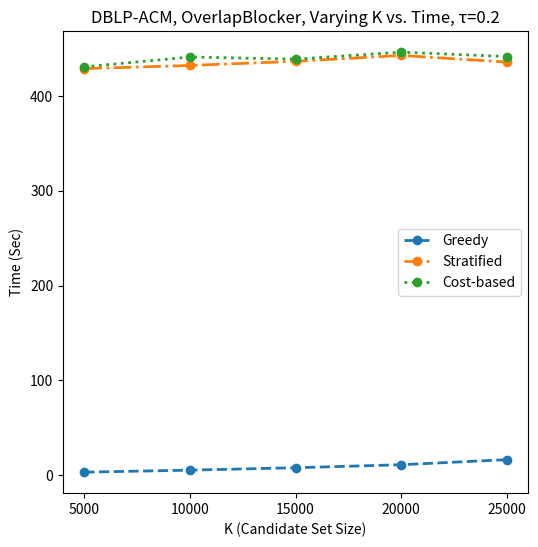

Write Python code to recreate this figure. (Note: this script raises an exception after producing the figure.)
import matplotlib.pyplot as plt

# ---------------------------------------------------------------
# DA-OB
k = [5000, 10000, 15000, 20000, 25000]
tau = [0.1, 0.15, 0.2, 0.25, 0.3]

default_k = 20000
default_tau = 0.2

varying_k_time_greedy = [3.052, 5.186, 7.707, 10.906, 16.249]
varying_k_time_stratified = [428.891, 432.201, 436.61, 442.785, 435.77]
varying_k_time_cost_based = [430.762, 441.105, 438.904, 446.247, 441.582]

varying_tau_time_greedy = [12.594, 11.813, 10.983, 10.538, 10.218]
varying_tau_time_stratified = [433.47, 442.785, 442.785, 442.785, 442.785]
varying_tau_time_cost_based = [444.816, 446.99, 446.247, 447.451, 441.108]

fig = plt.figure(figsize=(6, 6))
plt.plot(
    k, varying_k_time_greedy, label="Greedy", marker="o", linestyle="--", linewidth=2
)
plt.plot(
    k,
    varying_k_time_stratified,
    label="Stratified",
    marker="o",
    linestyle="-.",
    linewidth=2,
)
plt.plot(
    k,
    varying_k_time_cost_based,
    label="Cost-based",
    marker="o",
    linestyle=":",
    linewidth=2,
)
plt.legend()
plt.title("DBLP-ACM, OverlapBlocker, Varying K vs. Time, \u03C4=" + str(default_tau))
plt.xlabel("K (Candidate Set Size)")
plt.ylabel("Time (Sec)")
plt.xticks(k)
plt.savefig("plots/DA_OB_K_vs_Time.png", dpi=300)

fig = plt.figure(figsize=(6, 6))
plt.plot(
    tau,
    varying_tau_time_greedy,
    label="Greedy",
    marker="o",
    linestyle="--",
    linewidth=2,
)
plt.plot(
    tau,
    varying_tau_time_stratified,
    label="Stratified",
    marker="o",
    linestyle="-.",
    linewidth=2,
)
plt.plot(
    tau,
    varying_tau_time_cost_based,
    label="Cost-based",
    marker="o",
    linestyle=":",
    linewidth=2,
)
plt.legend()
plt.title("DBLP-ACM, OverlapBlocker, Varying \u03C4 vs. Time, K=" + str(default_k))
plt.xlabel("\u03C4 (Fairness Threshold)")
plt.ylabel("Time (Sec)")
plt.xticks(tau)
plt.savefig("plots/DA_OB_tau_vs_Time.png", dpi=300)

# ---------------------------------------------------------------
# DA-DB
k = [2000, 3000, 4000, 5000, 6000]
tau = [0.1, 0.15, 0.2, 0.25, 0.3]

default_k = 3000
default_tau = 0.2

varying_k_time_greedy = [1.15, 1.293, 2.823, 5.137, 8.321]
varying_k_time_stratified = [419.55, 417.82, 419.35, 417.63, 427.26]
varying_k_time_cost_based = [429.272, 430.58, 429.413, 428.712, 429.915]

varying_tau_time_greedy = [19.176, 1.33, 1.318, 1.359, 1.25]
varying_tau_time_stratified = [419.35, 419.35, 419.35, 419.35, 419.35]
varying_tau_time_cost_based = [430.322, 429.634, 429.413, 431.12, 430.991]


fig = plt.figure(figsize=(6, 6))
plt.plot(
    k, varying_k_time_greedy, label="Greedy", marker="o", linestyle="--", linewidth=2
)
plt.plot(
    k,
    varying_k_time_stratified,
    label="Stratified",
    marker="o",
    linestyle="-.",
    linewidth=2,
)
plt.plot(
    k,
    varying_k_time_cost_based,
    label="Cost-based",
    marker="o",
    linestyle=":",
    linewidth=2,
)
plt.legend()
plt.title("DBLP-ACM, DeepBlocker, Varying K vs. Time, \u03C4=" + str(default_tau))
plt.xlabel("K (Candidate Set Size)")
plt.ylabel("Time (Sec)")
plt.xticks(k)
plt.savefig("plots/DA_DB_K_vs_Time.png", dpi=300)

fig = plt.figure(figsize=(6, 6))
plt.plot(
    tau,
    varying_tau_time_greedy,
    label="Greedy",
    marker="o",
    linestyle="--",
    linewidth=2,
)
plt.plot(
    tau,
    varying_tau_time_stratified,
    label="Stratified",
    marker="o",
    linestyle="-.",
    linewidth=2,
)
plt.plot(
    tau,
    varying_tau_time_cost_based,
    label="Cost-based",
    marker="o",
    linestyle=":",
    linewidth=2,
)
plt.legend()
plt.title("DBLP-ACM, DeepBlocker, Varying \u03C4 vs. Time, K=" + str(default_k))
plt.xlabel("\u03C4 (Fairness Threshold)")
plt.ylabel("Time (Sec)")
plt.xticks(tau)
plt.savefig("plots/DA_DB_tau_vs_Time.png", dpi=300)

# ---------------------------------------------------------------
# DA-SW
k = [2000, 3000, 4000, 5000, 6000]
tau = [0.1, 0.15, 0.2, 0.25, 0.3]

default_k = 3000
default_tau = 0.1

varying_k_time_greedy = [1.527, 4.303, 17.031, 23.777, 57.834]
varying_k_time_stratified = [439.171, 436.28, 439.94, 436.307, 446.746]
varying_k_time_cost_based = [439.268, 437.833, 436.689, 437.811, 448.063]

varying_tau_time_greedy = [4.362, 1.66, 1.387, 1.387, 1.387]
varying_tau_time_stratified = [436.28, 436.28, 436.28, 436.28, 436.28]
varying_tau_time_cost_based = [437.833, 431.052, 437.129, 437.129, 437.129]


fig = plt.figure(figsize=(6, 6))
plt.plot(
    k, varying_k_time_greedy, label="Greedy", marker="o", linestyle="--", linewidth=2
)
plt.plot(
    k,
    varying_k_time_stratified,
    label="Stratified",
    marker="o",
    linestyle="-.",
    linewidth=2,
)
plt.plot(
    k,
    varying_k_time_cost_based,
    label="Cost-based",
    marker="o",
    linestyle=":",
    linewidth=2,
)
plt.legend()
plt.title("DBLP-ACM, Sudowoodo, Varying K vs. Time, \u03C4=" + str(default_tau))
plt.xlabel("K (Candidate Set Size)")
plt.ylabel("Time (Sec)")
plt.xticks(k)
plt.savefig("plots/DA_SW_K_vs_Time.png", dpi=300)

fig = plt.figure(figsize=(6, 6))
plt.plot(
    tau,
    varying_tau_time_greedy,
    label="Greedy",
    marker="o",
    linestyle="--",
    linewidth=2,
)
plt.plot(
    tau,
    varying_tau_time_stratified,
    label="Stratified",
    marker="o",
    linestyle="-.",
    linewidth=2,
)
plt.plot(
    tau,
    varying_tau_time_cost_based,
    label="Cost-based",
    marker="o",
    linestyle=":",
    linewidth=2,
)
plt.legend()
plt.title("DBLP-ACM, Sudowoodo, Varying \u03C4 vs. Time, K=" + str(default_k))
plt.xlabel("\u03C4 (Fairness Threshold)")
plt.ylabel("Time (Sec)")
plt.xticks(tau)
plt.savefig("plots/DA_SW_tau_vs_Time.png", dpi=300)

# ---------------------------------------------------------------
# Music-OB
k = [10000, 20000, 30000, 40000, 50000]
tau = [1.0, 2.0, 3.0, 4.0, 5.0]

default_k = 30000
default_tau = 3.0

varying_k_time_greedy = [6.337, 10.474, 15.337, 19.308, 23.53]
varying_k_time_stratified = [433.532, 438.491, 456.462, 484.296, 540.788]
varying_k_time_cost_based = [451.298, 478.362, 492.134, 460.71, 480.501]

varying_tau_time_greedy = [18.053, 16.153, 15.173, 15.002, 14.858]
varying_tau_time_stratified = [456.462, 456.462, 456.462, 456.462, 456.462]
varying_tau_time_cost_based = [856.62, 522.922, 492.134, 462.919, 452.889]


fig = plt.figure(figsize=(6, 6))
plt.plot(
    k, varying_k_time_greedy, label="Greedy", marker="o", linestyle="--", linewidth=2
)
plt.plot(
    k,
    varying_k_time_stratified,
    label="Stratified",
    marker="o",
    linestyle="-.",
    linewidth=2,
)
plt.plot(
    k,
    varying_k_time_cost_based,
    label="Cost-based",
    marker="o",
    linestyle=":",
    linewidth=2,
)
plt.legend()
plt.title("MusicBrainz, OverlapBlocker, Varying K vs. Time, \u03C4=" + str(default_tau))
plt.xlabel("K (Candidate Set Size)")
plt.ylabel("Time (Sec)")
plt.xticks(k)
plt.savefig("plots/Music_OB_K_vs_Time.png", dpi=300)

fig = plt.figure(figsize=(6, 6))
plt.plot(
    tau,
    varying_tau_time_greedy,
    label="Greedy",
    marker="o",
    linestyle="--",
    linewidth=2,
)
plt.plot(
    tau,
    varying_tau_time_stratified,
    label="Stratified",
    marker="o",
    linestyle="-.",
    linewidth=2,
)
plt.plot(
    tau,
    varying_tau_time_cost_based,
    label="Cost-based",
    marker="o",
    linestyle=":",
    linewidth=2,
)
plt.legend()
plt.title("MusicBrainz, OverlapBlocker, Varying \u03C4 vs. Time, K=" + str(default_k))
plt.xlabel("\u03C4 (Fairness Threshold)")
plt.ylabel("Time (Sec)")
plt.xticks(tau)
plt.savefig("plots/Music_OB_tau_vs_Time.png", dpi=300)
# ---------------------------------------------------------------
# Music_DB

k = [5000, 10000, 15000, 20000, 30000]
tau = [1.0, 2.0, 3.0, 4.0, 5.0]

default_k = 15000
default_tau = 3.0

varying_k_time_greedy = [479.413, 2050.442, 3312.865, 4020.367, 4888.561]
varying_k_time_stratified = [438.51, 437.003, 438.962, 447.172, 462.882]
varying_k_time_cost_based = [439.379, 466.148, 493.512, 498.65, 484.014]

varying_tau_time_greedy = [12738.57, 4403.815, 3312.865, 2747.283, 2265.999]
varying_tau_time_stratified = [438.962, 438.962, 438.962, 438.962, 438.962]
varying_tau_time_cost_based = [758.484, 570.926, 493.512, 451.627, 441.488]

fig = plt.figure(figsize=(6, 6))
plt.plot(
    k, varying_k_time_greedy, label="Greedy", marker="o", linestyle="--", linewidth=2
)
plt.plot(
    k,
    varying_k_time_stratified,
    label="Stratified",
    marker="o",
    linestyle="-.",
    linewidth=2,
)
plt.plot(
    k,
    varying_k_time_cost_based,
    label="Cost-based",
    marker="o",
    linestyle=":",
    linewidth=2,
)
plt.legend()
plt.title("MusicBrainz, DeepBlocker, Varying K vs. Time, \u03C4=" + str(default_tau))
plt.xlabel("K (Candidate Set Size)")
plt.ylabel("Time (Sec)")
plt.xticks(k)
plt.savefig("plots/Music_DB_K_vs_Time.png", dpi=300)

fig = plt.figure(figsize=(6, 6))
plt.plot(
    tau,
    varying_tau_time_greedy,
    label="Greedy",
    marker="o",
    linestyle="--",
    linewidth=2,
)
plt.plot(
    tau,
    varying_tau_time_stratified,
    label="Stratified",
    marker="o",
    linestyle="-.",
    linewidth=2,
)
plt.plot(
    tau,
    varying_tau_time_cost_based,
    label="Cost-based",
    marker="o",
    linestyle=":",
    linewidth=2,
)
plt.legend()
plt.title("MusicBrainz, DeepBlocker, Varying \u03C4 vs. Time, K=" + str(default_k))
plt.xlabel("\u03C4 (Fairness Threshold)")
plt.ylabel("Time (Sec)")
plt.xticks(tau)
plt.savefig("plots/Music_DB_tau_vs_Time.png", dpi=300)
# ---------------------------------------------------------------
# Music_SW
k = [2000, 4000, 6000, 8000, 10000]
tau = [0.1, 0.15, 0.2, 0.25, 0.3]

default_k = 6000
default_tau = 0.2

varying_k_time_greedy = [1.396, 232.213, 1091.536, 1110.921, 1222.351]
varying_k_time_stratified = [434.914, 433.784, 439.618, 438.32, 440.167]
varying_k_time_cost_based = [433.052, 446.044, 485.274, 545.971, 617.834]

varying_tau_time_greedy = [1533.49, 1268.659, 1091.536, 887.97, 685.754]
varying_tau_time_stratified = [439.618, 439.618, 439.618, 439.618, 439.618]
varying_tau_time_cost_based = [489.235, 483.902, 485.274, 483.236, 480.877]

fig = plt.figure(figsize=(6, 6))
plt.plot(
    k, varying_k_time_greedy, label="Greedy", marker="o", linestyle="--", linewidth=2
)
plt.plot(
    k,
    varying_k_time_stratified,
    label="Stratified",
    marker="o",
    linestyle="-.",
    linewidth=2,
)
plt.plot(
    k,
    varying_k_time_cost_based,
    label="Cost-based",
    marker="o",
    linestyle=":",
    linewidth=2,
)
plt.legend()
plt.title("MusicBrainz, Sudowoodo, Varying K vs. Time, \u03C4=" + str(default_tau))
plt.xlabel("K (Candidate Set Size)")
plt.ylabel("Time (Sec)")
plt.xticks(k)
plt.savefig("plots/Music_SW_K_vs_Time.png", dpi=300)

fig = plt.figure(figsize=(6, 6))
plt.plot(
    tau,
    varying_tau_time_greedy,
    label="Greedy",
    marker="o",
    linestyle="--",
    linewidth=2,
)
plt.plot(
    tau,
    varying_tau_time_stratified,
    label="Stratified",
    marker="o",
    linestyle="-.",
    linewidth=2,
)
plt.plot(
    tau,
    varying_tau_time_cost_based,
    label="Cost-based",
    marker="o",
    linestyle=":",
    linewidth=2,
)
plt.legend()
plt.title("MusicBrainz, Sudowoodo, Varying \u03C4 vs. Time, K=" + str(default_k))
plt.xlabel("\u03C4 (Fairness Threshold)")
plt.ylabel("Time (Sec)")
plt.xticks(tau)
plt.savefig("plots/Music_SW_tau_vs_Time.png", dpi=300)

# ---------------------------------------------------------------
# DS-OB
k = [100000, 125000, 150000, 175000, 200000]
tau = [0.05, 0.1, 0.15, 0.2, 0.25]

default_k = 150000
default_tau = 0.1

varying_k_time_greedy = [168.53, 295.975, 890.873, 867.772, 802.254]
varying_k_time_stratified = [1216.061, 1721.8, 2301.403, 3306.581, 3798.126]
# varying_k_time_cost_based = []

varying_tau_time_greedy = [862.026, 890.873, 449.903, 331.666, 276.397]
varying_tau_time_stratified = [2301.403, 2301.403, 2301.403, 2301.403, 2301.403]
# varying_tau_time_cost_based = []

fig = plt.figure(figsize=(6, 6))
plt.plot(
    k, varying_k_time_greedy, label="Greedy", marker="o", linestyle="--", linewidth=2
)
plt.plot(
    k,
    varying_k_time_stratified,
    label="Stratified",
    marker="o",
    linestyle="-.",
    linewidth=2,
)
# plt.plot(
#     k,
#     varying_k_time_cost_based,
#     label="Cost-based",
#     marker="o",
#     linestyle=":",
#     linewidth=2,
# )
plt.legend()
plt.title(
    "DBLP-Scholar, OverlapBlocker, Varying K vs. Time, \u03C4=" + str(default_tau)
)
plt.xlabel("K (Candidate Set Size)")
plt.ylabel("Time (Sec)")
plt.xticks(k)
plt.savefig("plots/DS_OB_K_vs_Time.png", dpi=300)

fig = plt.figure(figsize=(6, 6))
plt.plot(
    tau,
    varying_tau_time_greedy,
    label="Greedy",
    marker="o",
    linestyle="--",
    linewidth=2,
)
plt.plot(
    tau,
    varying_tau_time_stratified,
    label="Stratified",
    marker="o",
    linestyle="-.",
    linewidth=2,
)
# plt.plot(
#     tau,
#     varying_tau_time_cost_based,
#     label="Cost-based",
#     marker="o",
#     linestyle=":",
#     linewidth=2,
# )
plt.legend()
plt.title("DBLP-Scholar, OverlapBlocker, Varying \u03C4 vs. Time, K=" + str(default_k))
plt.xlabel("\u03C4 (Fairness Threshold)")
plt.ylabel("Time (Sec)")
plt.xticks(tau)
plt.savefig("plots/DS_OB_tau_vs_Time.png", dpi=300)
# ---------------------------------------------------------------
# DS-DB
k = [5000, 10000, 15000, 20000, 25000]
tau = [0.2, 0.25, 0.3, 0.35, 0.4]

default_k = 20000
default_tau = 0.3

varying_k_time_greedy = [1.394, 229.5, 862.5, 4380, 9857.5]
varying_k_time_stratified = [492.632, 506.614, 535.361, 556.922, 576.856]
varying_k_time_cost_based = [589.99, 729.277, 981.392, 1350.384, 2068.31]

varying_tau_time_greedy = [8140.66, 6314.66, 4380, 2510, 1711.5]
varying_tau_time_stratified = [556.922, 556.922, 556.922, 556.922, 556.922]
varying_tau_time_cost_based = [1883, 1580.519, 1350.384, 1147.144, 1011.506]

fig = plt.figure(figsize=(6, 6))
plt.plot(
    k, varying_k_time_greedy, label="Greedy", marker="o", linestyle="--", linewidth=2
)
plt.plot(
    k,
    varying_k_time_stratified,
    label="Stratified",
    marker="o",
    linestyle="-.",
    linewidth=2,
)
plt.plot(
    k,
    varying_k_time_cost_based,
    label="Cost-based",
    marker="o",
    linestyle=":",
    linewidth=2,
)
plt.legend()
plt.title("DBLP-Scholar, DeepBlocker, Varying K vs. Time, \u03C4=" + str(default_tau))
plt.xlabel("K (Candidate Set Size)")
plt.ylabel("Time (Sec)")
plt.xticks(k)
plt.savefig("plots/DS_DB_K_vs_Time.png", dpi=300)

fig = plt.figure(figsize=(6, 6))
plt.plot(
    tau,
    varying_tau_time_greedy,
    label="Greedy",
    marker="o",
    linestyle="--",
    linewidth=2,
)
plt.plot(
    tau,
    varying_tau_time_stratified,
    label="Stratified",
    marker="o",
    linestyle="-.",
    linewidth=2,
)
plt.plot(
    tau,
    varying_tau_time_cost_based,
    label="Cost-based",
    marker="o",
    linestyle=":",
    linewidth=2,
)
plt.legend()
plt.title("DBLP-Scholar, DeepBlocker, Varying \u03C4 vs. Time, K=" + str(default_k))
plt.xlabel("\u03C4 (Fairness Threshold)")
plt.ylabel("Time (Sec)")
plt.xticks(tau)
plt.savefig("plots/DS_DB_tau_vs_Time.png", dpi=300)
# ---------------------------------------------------------------
# DS_SW

k = [4000, 8000, 12000, 16000, 20000]
tau = [0.05, 0.1, 0.15, 0.20, 0.25]

default_k = 12000
default_tau = 0.1

varying_k_time_greedy = [261.3, 634.283, 795.817, 912.308, 1611.463]
varying_k_time_stratified = [490.498, 523.786, 525.403, 537.17, 565.533]
varying_k_time_cost_based = [1057.847, 1095.041, 1463.837, 2438.512, 4293.574]

varying_tau_time_greedy = [509.955, 295.817, 212.372, 150.596, 41.311]
varying_tau_time_stratified = [523.786, 523.786, 523.786, 518.89, 523.786]
varying_tau_time_cost_based = [1745.255, 1463.837, 1302.412, 1176.112, 1124.457]

fig = plt.figure(figsize=(6, 6))
plt.plot(
    k, varying_k_time_greedy, label="Greedy", marker="o", linestyle="--", linewidth=2
)
plt.plot(
    k,
    varying_k_time_stratified,
    label="Stratified",
    marker="o",
    linestyle="-.",
    linewidth=2,
)
plt.plot(
    k,
    varying_k_time_cost_based,
    label="Cost-based",
    marker="o",
    linestyle=":",
    linewidth=2,
)
plt.legend()
plt.title("DBLP-Scholar, Sudowoodo, Varying K vs. Time, \u03C4=" + str(default_tau))
plt.xlabel("K (Candidate Set Size)")
plt.ylabel("Time (Sec)")
plt.xticks(k)
plt.savefig("plots/DS_SW_K_vs_Time.png", dpi=300)

fig = plt.figure(figsize=(6, 6))
plt.plot(
    tau,
    varying_tau_time_greedy,
    label="Greedy",
    marker="o",
    linestyle="--",
    linewidth=2,
)
plt.plot(
    tau,
    varying_tau_time_stratified,
    label="Stratified",
    marker="o",
    linestyle="-.",
    linewidth=2,
)
plt.plot(
    tau,
    varying_tau_time_cost_based,
    label="Cost-based",
    marker="o",
    linestyle=":",
    linewidth=2,
)
plt.legend()
plt.title("DBLP-Scholar, Sudowoodo, Varying \u03C4 vs. Time, K=" + str(default_k))
plt.xlabel("\u03C4 (Fairness Threshold)")
plt.ylabel("Time (Sec)")
plt.xticks(tau)
plt.savefig("plots/DS_SW_tau_vs_Time.png", dpi=300)

# ---------------------------------------------------------------
# WA-OB
k = [200000, 250000, 300000, 350000, 400000]
tau = [2.5, 5.0, 7.5, 10.0, 12.5]

default_k = 300000
default_tau = 5.0

varying_k_time_greedy = [631.443, 958.32, 912.906, 985.414, 1021.352]
varying_k_time_stratified = [2923.964, 3978.144, 5706.51, 7700.185, 9818.87]
# varying_k_time_cost_based = []

varying_tau_time_greedy = [1017.891, 912.906, 837.564, 813.51, 804.985]
varying_tau_time_stratified = [9987.437, 5509.586, 5509.586, 5509.586, 5638.816]
# varying_tau_time_cost_based = []

fig = plt.figure(figsize=(6, 6))
plt.plot(
    k, varying_k_time_greedy, label="Greedy", marker="o", linestyle="--", linewidth=2
)
plt.plot(
    k,
    varying_k_time_stratified,
    label="Stratified",
    marker="o",
    linestyle="-.",
    linewidth=2,
)
# plt.plot(
#     k,
#     varying_k_time_cost_based,
#     label="Cost-based",
#     marker="o",
#     linestyle=":",
#     linewidth=2,
# )
plt.legend()
plt.title(
    "Walmart-Amazon, OverlapBlocker, Varying K vs. Time, \u03C4=" + str(default_tau)
)
plt.xlabel("K (Candidate Set Size)")
plt.ylabel("Time (Sec)")
plt.xticks(k)
plt.savefig("plots/WA_OB_K_vs_Time.png", dpi=300)

fig = plt.figure(figsize=(6, 6))
plt.plot(
    tau,
    varying_tau_time_greedy,
    label="Greedy",
    marker="o",
    linestyle="--",
    linewidth=2,
)
plt.plot(
    tau,
    varying_tau_time_stratified,
    label="Stratified",
    marker="o",
    linestyle="-.",
    linewidth=2,
)
# plt.plot(
#     tau,
#     varying_tau_time_cost_based,
#     label="Cost-based",
#     marker="o",
#     linestyle=":",
#     linewidth=2,
# )
plt.legend()
plt.title(
    "Walmart-Amazon, OverlapBlocker, Varying \u03C4 vs. Time, K=" + str(default_k)
)
plt.xlabel("\u03C4 (Fairness Threshold)")
plt.ylabel("Time (Sec)")
plt.xticks(tau)
plt.savefig("plots/WA_OB_tau_vs_Time.png", dpi=300)

# ---------------------------------------------------------------
# WA-DB

k = [10000, 20000, 30000, 40000, 50000]
tau = [5.0, 7.5, 10.0, 12.5, 15.0]

default_k = 30000
default_tau = 10.0

varying_k_time_greedy = [341.28, 1046.913, 1735.949, 1659.208, 2461.963]
varying_k_time_stratified = [448.247, 462.168, 491.987, 537.82, 648.939]
varying_k_time_cost_based = [458.841, 477.63, 502.586, 520.055, 555.541]

varying_tau_time_greedy = [19430.212, 2707.46, 1735.949, 1157.434, 858.751]
varying_tau_time_stratified = [491.987, 491.987, 491.877, 491.139, 485.29]
varying_tau_time_cost_based = [1164.933, 573.187, 502.586, 490.523, 483.884]

fig = plt.figure(figsize=(6, 6))
plt.plot(
    k, varying_k_time_greedy, label="Greedy", marker="o", linestyle="--", linewidth=2
)
plt.plot(
    k,
    varying_k_time_stratified,
    label="Stratified",
    marker="o",
    linestyle="-.",
    linewidth=2,
)
plt.plot(
    k,
    varying_k_time_cost_based,
    label="Cost-based",
    marker="o",
    linestyle=":",
    linewidth=2,
)
plt.legend()
plt.title("Walmart-Amazon, DeepBlocker, Varying K vs. Time, \u03C4=" + str(default_tau))
plt.xlabel("K (Candidate Set Size)")
plt.ylabel("Time (Sec)")
plt.xticks(k)
plt.savefig("plots/WA_DB_K_vs_Time.png", dpi=300)

fig = plt.figure(figsize=(6, 6))
plt.plot(
    tau,
    varying_tau_time_greedy,
    label="Greedy",
    marker="o",
    linestyle="--",
    linewidth=2,
)
plt.plot(
    tau,
    varying_tau_time_stratified,
    label="Stratified",
    marker="o",
    linestyle="-.",
    linewidth=2,
)
plt.plot(
    tau,
    varying_tau_time_cost_based,
    label="Cost-based",
    marker="o",
    linestyle=":",
    linewidth=2,
)
plt.legend()
plt.title("Walmart-Amazon, DeepBlocker, Varying \u03C4 vs. Time, K=" + str(default_k))
plt.xlabel("\u03C4 (Fairness Threshold)")
plt.ylabel("Time (Sec)")
plt.xticks(tau)
plt.savefig("plots/WA_DB_tau_vs_Time.png", dpi=300)
# ---------------------------------------------------------------
# WA-SW

k = [5000, 10000, 15000, 20000, 25000]
tau = [0.5, 1.0, 1.5, 2.0, 2.5]

default_k = 15000
default_tau = 1.0

varying_k_time_greedy = [103.894, 428.557, 788.745, 923.036, 842.392]
varying_k_time_stratified = [478.575, 746.64, 1311.465, 2132.083, 3138.045]
varying_k_time_cost_based = [630.862, 1108.544, 1925.446, 3037.673, 4255.501]

varying_tau_time_greedy = [1274.19, 788.745, 438.324, 231.863, 144.152]
varying_tau_time_stratified = [1778.775, 1311.465, 457.054, 688.077, 517.008]
varying_tau_time_cost_based = [2949.968, 1925.446, 1380.379, 1058.17, 828.95]

fig = plt.figure(figsize=(6, 6))
plt.plot(
    k, varying_k_time_greedy, label="Greedy", marker="o", linestyle="--", linewidth=2
)
plt.plot(
    k,
    varying_k_time_stratified,
    label="Stratified",
    marker="o",
    linestyle="-.",
    linewidth=2,
)
plt.plot(
    k,
    varying_k_time_cost_based,
    label="Cost-based",
    marker="o",
    linestyle=":",
    linewidth=2,
)
plt.legend()
plt.title("Walmart-Amazon, Sudowoodo, Varying K vs. Time, \u03C4=" + str(default_tau))
plt.xlabel("K (Candidate Set Size)")
plt.ylabel("Time (Sec)")
plt.xticks(k)
plt.savefig("plots/WA_SW_K_vs_Time.png", dpi=300)

fig = plt.figure(figsize=(6, 6))
plt.plot(
    tau,
    varying_tau_time_greedy,
    label="Greedy",
    marker="o",
    linestyle="--",
    linewidth=2,
)
plt.plot(
    tau,
    varying_tau_time_stratified,
    label="Stratified",
    marker="o",
    linestyle="-.",
    linewidth=2,
)
plt.plot(
    tau,
    varying_tau_time_cost_based,
    label="Cost-based",
    marker="o",
    linestyle=":",
    linewidth=2,
)
plt.legend()
plt.title("Walmart-Amazon, Sudowoodo, Varying \u03C4 vs. Time, K=" + str(default_k))
plt.xlabel("\u03C4 (Fairness Threshold)")
plt.ylabel("Time (Sec)")
plt.xticks(tau)
plt.savefig("plots/WA_SW_tau_vs_Time.png", dpi=300)
